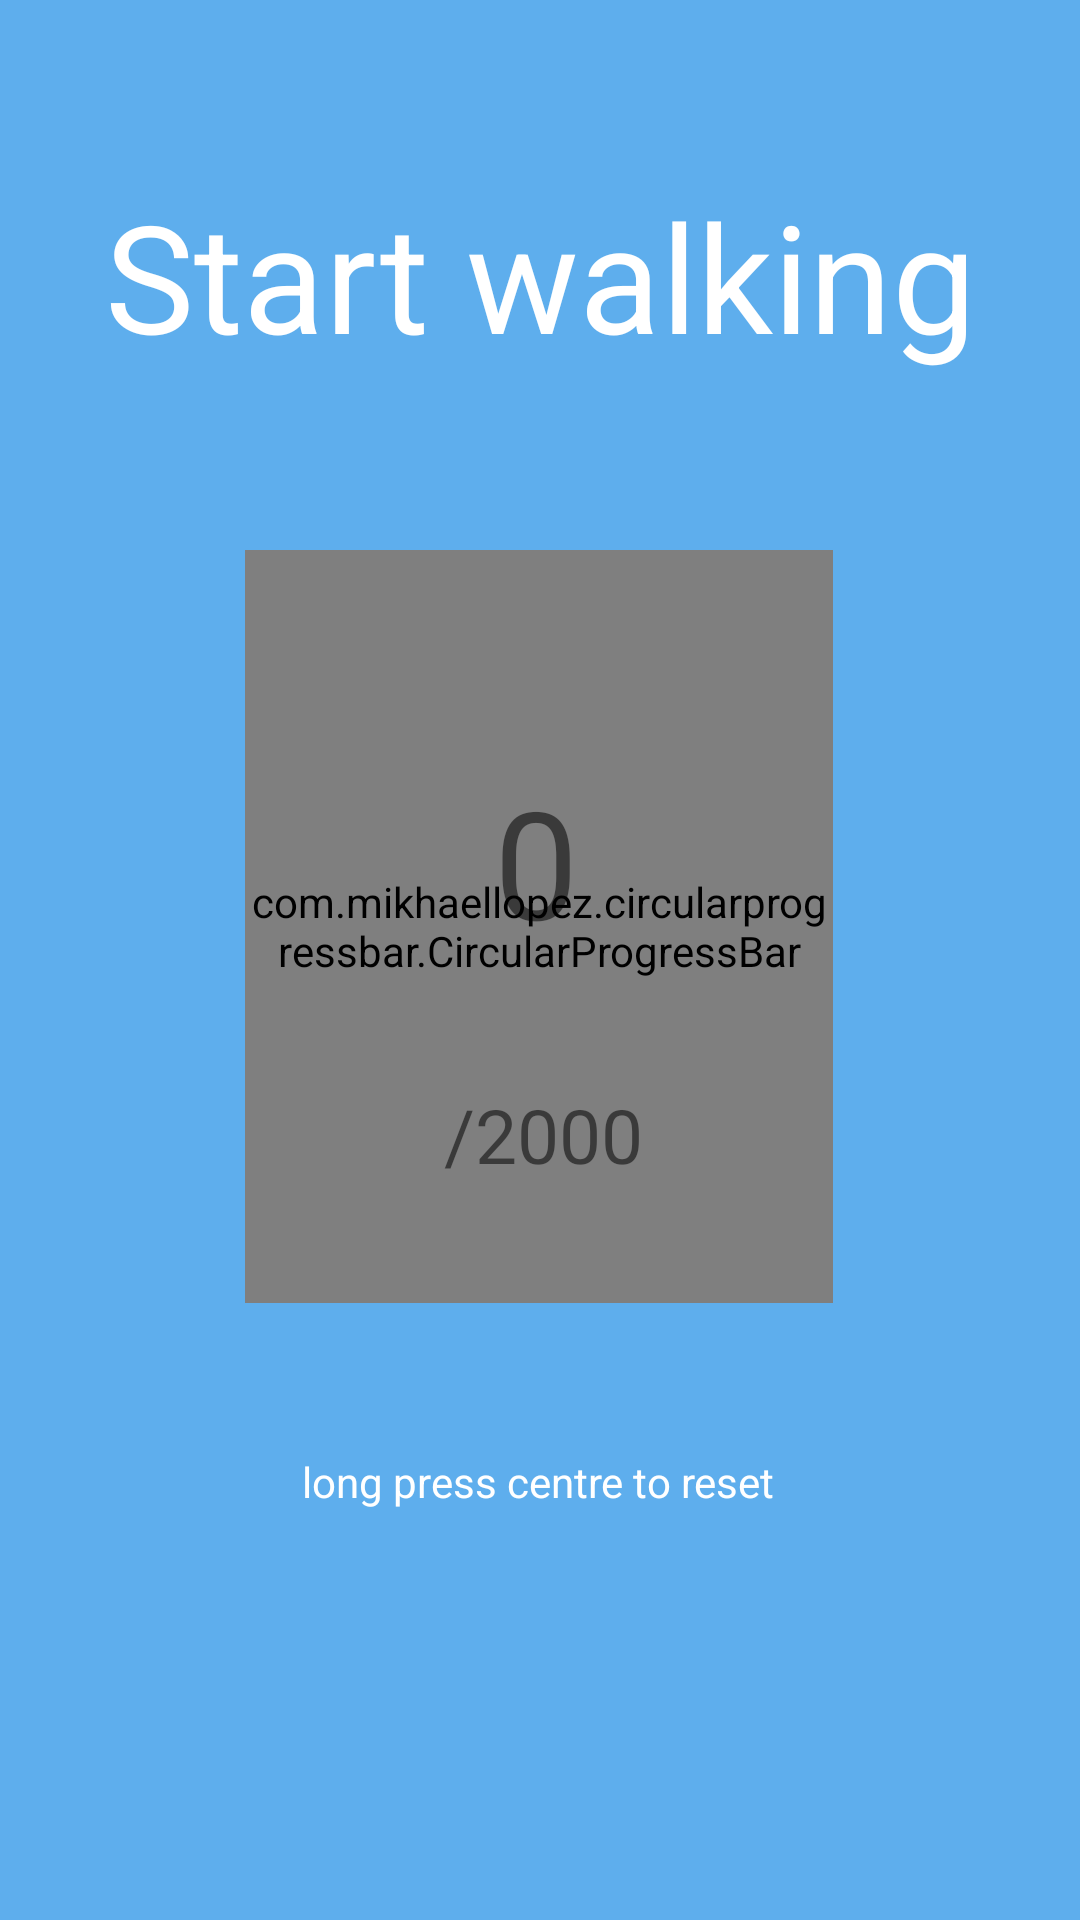

Produce the Android XML layout that renders to this screen, including the resource entries it uses.
<!-- AndroidManifest.xml: application theme Theme.CalorieTrack -->
<!-- res/layout/activity_pedometer.xml -->
<?xml version="1.0" encoding="utf-8"?>
<androidx.constraintlayout.widget.ConstraintLayout xmlns:android="http://schemas.android.com/apk/res/android"
    xmlns:app="http://schemas.android.com/apk/res-auto"
    xmlns:tools="http://schemas.android.com/tools"
    android:layout_width="match_parent"
    android:layout_height="match_parent"
    android:background="@color/lightblue"
    tools:context=".Pedometer">

    <com.mikhaellopez.circularprogressbar.CircularProgressBar
        android:id="@+id/circularProgressBar"
        android:layout_width="196dp"
        android:layout_height="251dp"
        app:cpb_background_progressbar_color="#b6bbd8"
        app:cpb_background_progressbar_width="5dp"
        app:cpb_progress_direction="to_right"
        app:cpb_progressbar_color="#3f51b5"
        app:cpb_progressbar_width="15dp"
        app:layout_constraintBottom_toBottomOf="parent"
        app:layout_constraintEnd_toEndOf="parent"
        app:layout_constraintHorizontal_bias="0.497"
        app:layout_constraintStart_toStartOf="parent"
        app:layout_constraintTop_toTopOf="parent"
        app:layout_constraintVertical_bias="0.471">


    </com.mikhaellopez.circularprogressbar.CircularProgressBar>

    <TextView
        android:id="@+id/stepstaken"
        android:layout_width="48dp"
        android:layout_height="61dp"
        android:text="0"
        android:textSize="50dp"
        android:textAlignment="center"
        app:layout_constraintBottom_toBottomOf="@+id/circularProgressBar"
        app:layout_constraintEnd_toEndOf="@+id/circularProgressBar"
        app:layout_constraintHorizontal_bias="0.493"
        app:layout_constraintStart_toStartOf="@+id/circularProgressBar"
        app:layout_constraintTop_toTopOf="@+id/circularProgressBar"
        app:layout_constraintVertical_bias="0.37" />

    <TextView
        android:id="@+id/textView5"
        android:layout_width="91dp"
        android:layout_height="33dp"
        android:layout_marginBottom="40dp"
        android:text="/2000"
        android:textAlignment="center"
        android:textSize="25dp"
        app:layout_constraintBottom_toBottomOf="@+id/circularProgressBar"
        app:layout_constraintEnd_toEndOf="@+id/circularProgressBar"
        app:layout_constraintHorizontal_bias="0.514"
        app:layout_constraintStart_toStartOf="@+id/circularProgressBar"

        app:layout_constraintVertical_bias="0.234" />

    <TextView
        android:id="@+id/textView6"
        android:layout_width="wrap_content"
        android:layout_height="wrap_content"
        android:text="Start walking"
        android:textSize="50dp"
        android:textColor="@color/white"
        app:layout_constraintBottom_toTopOf="@+id/circularProgressBar"
        app:layout_constraintEnd_toEndOf="parent"
        app:layout_constraintStart_toStartOf="parent"
        app:layout_constraintTop_toTopOf="parent" />

    <TextView
        android:id="@+id/textView4"
        android:layout_width="wrap_content"
        android:layout_height="wrap_content"
        android:text="long press centre to reset"
        android:textColor="@color/white"
        app:layout_constraintBottom_toBottomOf="parent"
        app:layout_constraintEnd_toEndOf="parent"
        app:layout_constraintHorizontal_bias="0.498"
        app:layout_constraintStart_toStartOf="parent"
        app:layout_constraintTop_toBottomOf="@+id/circularProgressBar"
        app:layout_constraintVertical_bias="0.268" />
</androidx.constraintlayout.widget.ConstraintLayout>
<!-- resources referenced by this layout -->
<resources>
  <color name="lightblue">#5EAEED</color>
  <color name="white">#FFFFFFFF</color>
  <style name="Theme.CalorieTrack" parent="Theme.MaterialComponents.DayNight.DarkActionBar">
          
          <item name="colorPrimary">@color/purple_500</item>
          <item name="colorPrimaryVariant">@color/purple_700</item>
          <item name="colorOnPrimary">@color/white</item>
  
          
          <item name="colorSecondary">@color/purple_500</item>
          <item name="colorSecondaryVariant">@color/purple_700</item>
          <item name="colorOnSecondary">@color/black</item>
          
          <item name="android:statusBarColor" tools:targetApi="l">?attr/colorPrimaryVariant</item>
          
      </style>
  <color name="purple_500">#FF6200EE</color>
  <color name="purple_700">#FF3700B3</color>
  <color name="black">#FF000000</color>
</resources>
